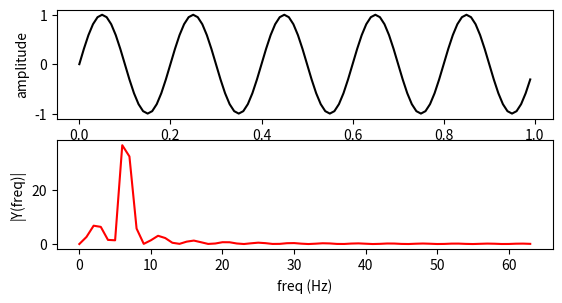

This figure's Python source:
import sympy as sp
import numpy as np
import matplotlib.pyplot as plt
from sympy.discrete.transforms import fft
from sympy.discrete.transforms import ifft
Fs = 100                       # sampling rate
Ts = 1.0/Fs                      # sampling interval
t = np.arange(0,1,Ts)            # time vector
ff = 5                           # frequency of the signal
#y = np.random.randn(Fs)
y = np.sin(2 * np.pi * ff * t)
plt.subplot(3,1,1)
plt.plot(t,y,'k-')
plt.xlabel('time')
plt.ylabel('amplitude')

plt.subplot(3,1,2)
Y = fft(y)# fft computing and normalization
y1 = []
for i in Y:
    i = complex(i)
    y1.append(abs(i.real))
print(y1)
n1 = len(y1)//2
plt.plot(range(n1),y1[0:n1], 'r-')
plt.xlabel('freq (Hz)')
plt.ylabel('|Y(freq)|')
plt.show()
